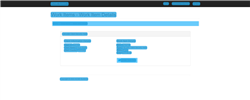
Task: Element5 second assignment
Workflow: AcmeNavigateToWIDetails

Step 1: CV Screen Scope 'DIV' on the page

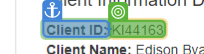
Step 2: get-text

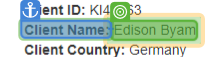
Step 3: get-text

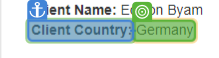
Step 4: get-text

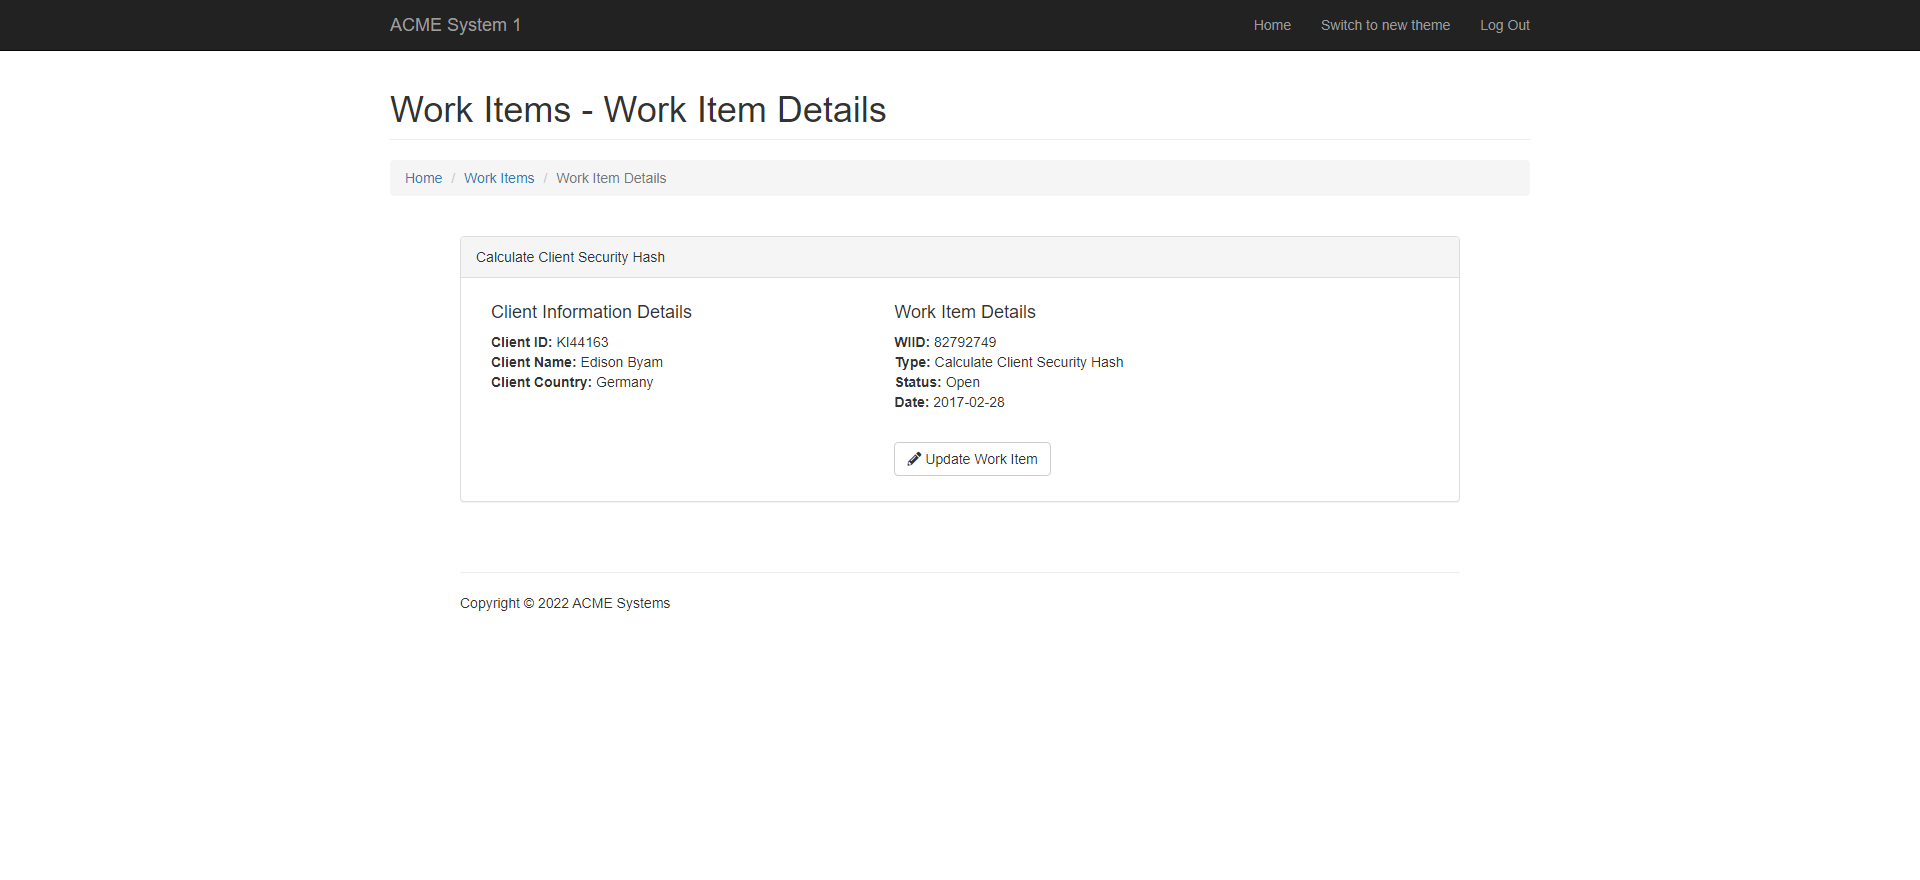
Step 5: Work Item Details